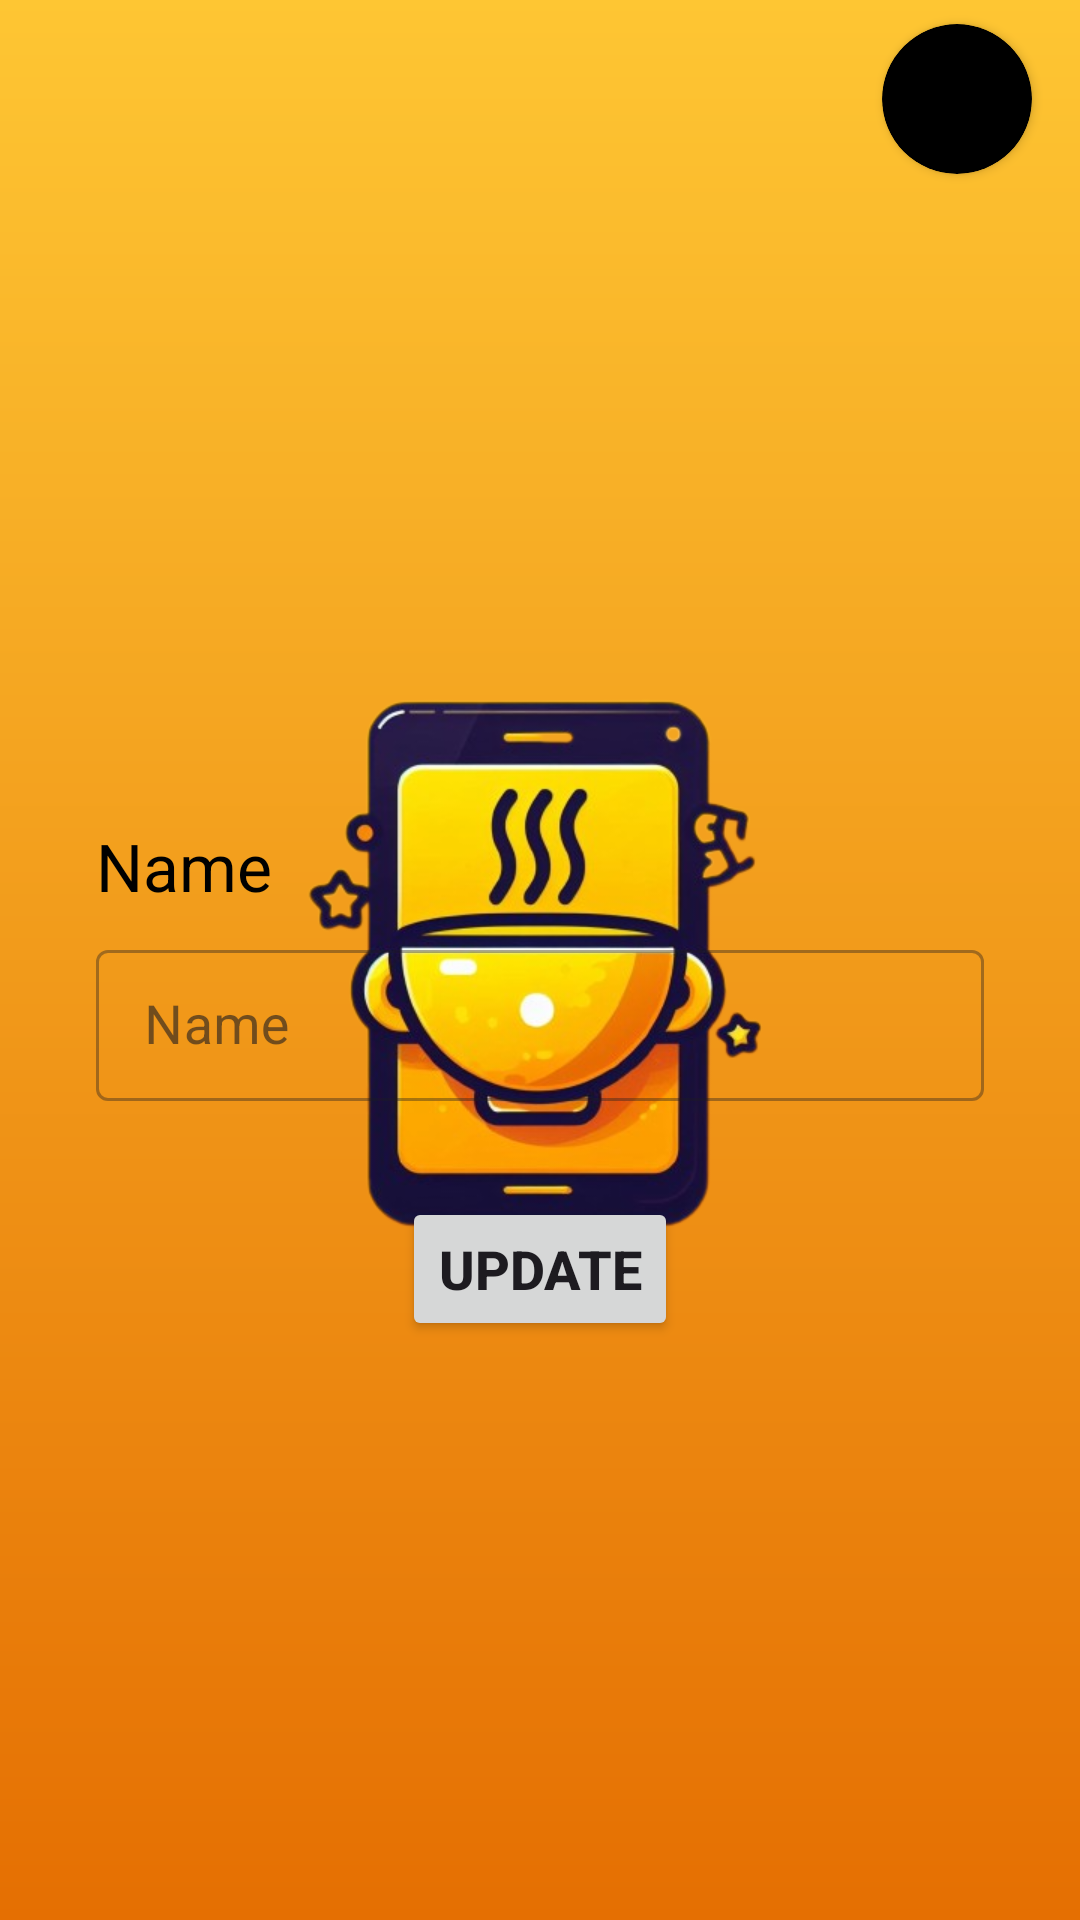

This screen was rendered from an Android layout file. Write that file and the resources it references.
<!-- AndroidManifest.xml: application theme Splash_screen -->
<!-- res/layout/fragment_edit_profile.xml -->
<?xml version="1.0" encoding="utf-8"?>
<layout xmlns:android="http://schemas.android.com/apk/res/android"
    xmlns:tools="http://schemas.android.com/tools"
    xmlns:app="http://schemas.android.com/apk/res-auto">

<androidx.constraintlayout.widget.ConstraintLayout
    android:layout_width="match_parent"
    android:layout_height="match_parent"
    tools:context=".ui.fragment.EditProfile">
    <ImageView
        android:id="@+id/ivUserImage"
        android:layout_width="match_parent"
        android:layout_height="250dp"
        android:contentDescription="@string/user_profile_picture"
        android:scaleType="centerCrop"
        android:src="@drawable/profile_default_image"
        app:layout_constraintEnd_toEndOf="parent"
        app:layout_constraintHorizontal_bias="0.5"
        app:layout_constraintStart_toStartOf="parent"
        app:layout_constraintTop_toTopOf="parent" />

    <androidx.cardview.widget.CardView
        android:id="@+id/cvEditPicture"
        android:layout_width="50dp"
        android:layout_height="50dp"
        app:cardCornerRadius="25dp"
        app:cardBackgroundColor="@color/black"
        android:layout_marginTop="8dp"
        android:layout_marginEnd="16dp"
        app:layout_constraintEnd_toEndOf="parent"
        app:layout_constraintTop_toTopOf="parent">
        <ImageView
            android:layout_width="48dp"
            android:layout_height="48dp"
            android:contentDescription="@string/edit_profile_picture"
            android:padding="12dp"
            android:layout_gravity="center"
            android:src="@drawable/ic_action_edit" />

    </androidx.cardview.widget.CardView>

    <TextView
        android:id="@+id/textView8"
        android:layout_width="wrap_content"
        android:layout_height="wrap_content"
        android:layout_marginStart="32dp"
        android:layout_marginTop="24dp"
        android:text="@string/name"
        android:textColor="@color/black"
        android:textSize="22sp"
        app:layout_constraintStart_toStartOf="parent"
        app:layout_constraintTop_toBottomOf="@+id/ivUserImage" />

    <com.google.android.material.textfield.TextInputLayout
        android:id="@+id/tilEditName"
        style="@style/Widget.MaterialComponents.TextInputLayout.OutlinedBox.Dense"
        android:layout_width="0dp"
        android:layout_height="wrap_content"
        android:layout_marginTop="8dp"
        android:layout_marginEnd="32dp"
        app:layout_constraintEnd_toEndOf="parent"
        app:layout_constraintStart_toStartOf="@+id/textView8"
        app:layout_constraintTop_toBottomOf="@+id/textView8">

        <com.google.android.material.textfield.TextInputEditText
            android:id="@+id/tvUserEditName"
            android:layout_width="match_parent"
            android:layout_height="wrap_content"
            android:hint="@string/name"
            android:textSize="18sp"
            android:textColor="@color/black"/>
    </com.google.android.material.textfield.TextInputLayout>

    <Button
        android:id="@+id/btnUpdate"
        android:layout_width="wrap_content"
        android:layout_height="wrap_content"
        android:text="@string/update"
        android:textAllCaps="true"
        android:textSize="18sp"
        android:textStyle="bold"
        android:layout_marginTop="32dp"
        app:layout_constraintEnd_toEndOf="@+id/tilEditName"
        app:layout_constraintStart_toStartOf="@+id/tilEditName"
        app:layout_constraintTop_toBottomOf="@+id/tilEditName" />

</androidx.constraintlayout.widget.ConstraintLayout>
</layout>
<!-- resources referenced by this layout -->
<resources>
  <color name="black">#FF000000</color>
  <string name="edit_profile_picture">Edit profile picture</string>
  <string name="name">Name</string>
  <string name="update">Update</string>
  <string name="user_profile_picture">User Profile picture</string>
  <style name="Splash_screen" parent="Theme.Material3.DayNight.NoActionBar">
          <item name="android:windowBackground">@drawable/splash_screen</item>
          <item name="android:statusBarColor">@color/primary_color</item>
      </style>
  <!-- drawable splash_screen (drawable) -->
  <?xml version="1.0" encoding="utf-8"?>
  <layer-list xmlns:android="http://schemas.android.com/apk/res/android">
  
      <item android:drawable="@drawable/splash_background"/>
      <item android:drawable="@drawable/recipe_app_logo"
          android:gravity="center"  android:width="250dp"
          android:height="250dp"/>
  
  </layer-list>
  <color name="primary_color">#FEC633</color>
  <!-- drawable splash_background (drawable) -->
  <?xml version="1.0" encoding="utf-8"?>
  <shape android:shape="rectangle" xmlns:android="http://schemas.android.com/apk/res/android">
  
      <gradient android:startColor="@color/primary_color"
          android:endColor="@color/secondary_dark"
          android:angle="270"/>
  
  </shape>
  <!-- drawable recipe_app_logo: png bitmap (drawable, 160401 bytes) -->
  <color name="secondary_dark">#E56F02</color>
</resources>
